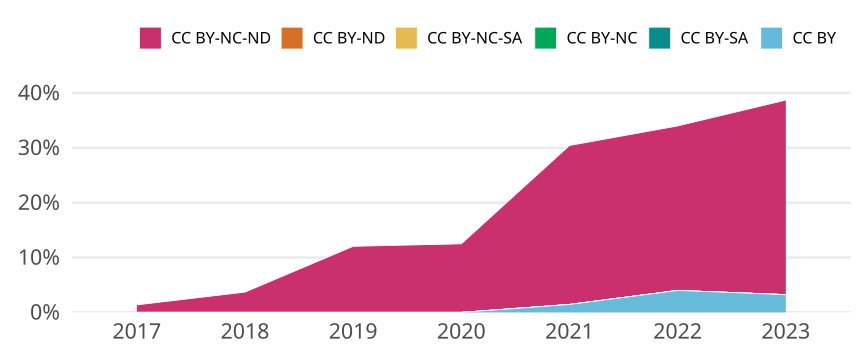

Source data for this figure (header and first rows):
cr_year, jn_all, cc, cc_total, prop
2017, 73, CC BY, 0, 0
2017, 73, CC BY-SA, 0, 0
2017, 73, CC BY-NC, 0, 0
2017, 73, CC BY-NC-SA, 0, 0
2017, 73, CC BY-ND, 0, 0
2017, 73, CC BY-NC-ND, 1, 0.0137
2018, 81, CC BY, 0, 0
2018, 81, CC BY-SA, 0, 0
2018, 81, CC BY-NC, 0, 0
2018, 81, CC BY-NC-SA, 0, 0
2018, 81, CC BY-ND, 0, 0
2018, 81, CC BY-NC-ND, 3, 0.03704
2019, 83, CC BY, 0, 0
2019, 83, CC BY-SA, 0, 0
2019, 83, CC BY-NC, 0, 0
2019, 83, CC BY-NC-SA, 0, 0
2019, 83, CC BY-ND, 0, 0
2019, 83, CC BY-NC-ND, 10, 0.1205
2020, 72, CC BY, 0, 0
2020, 72, CC BY-SA, 0, 0
2020, 72, CC BY-NC, 0, 0
2020, 72, CC BY-NC-SA, 0, 0
2020, 72, CC BY-ND, 0, 0
2020, 72, CC BY-NC-ND, 9, 0.125
2021, 69, CC BY, 1, 0.01449
2021, 69, CC BY-SA, 0, 0
2021, 69, CC BY-NC, 0, 0
2021, 69, CC BY-NC-SA, 0, 0
2021, 69, CC BY-ND, 0, 0
2021, 69, CC BY-NC-ND, 20, 0.2899
2022, 50, CC BY, 2, 0.04
2022, 50, CC BY-SA, 0, 0
2022, 50, CC BY-NC, 0, 0
2022, 50, CC BY-NC-SA, 0, 0
2022, 50, CC BY-ND, 0, 0
2022, 50, CC BY-NC-ND, 15, 0.3
2023, 31, CC BY, 1, 0.03226
2023, 31, CC BY-SA, 0, 0
2023, 31, CC BY-NC, 0, 0
2023, 31, CC BY-NC-SA, 0, 0
2023, 31, CC BY-ND, 0, 0
2023, 31, CC BY-NC-ND, 11, 0.3548
